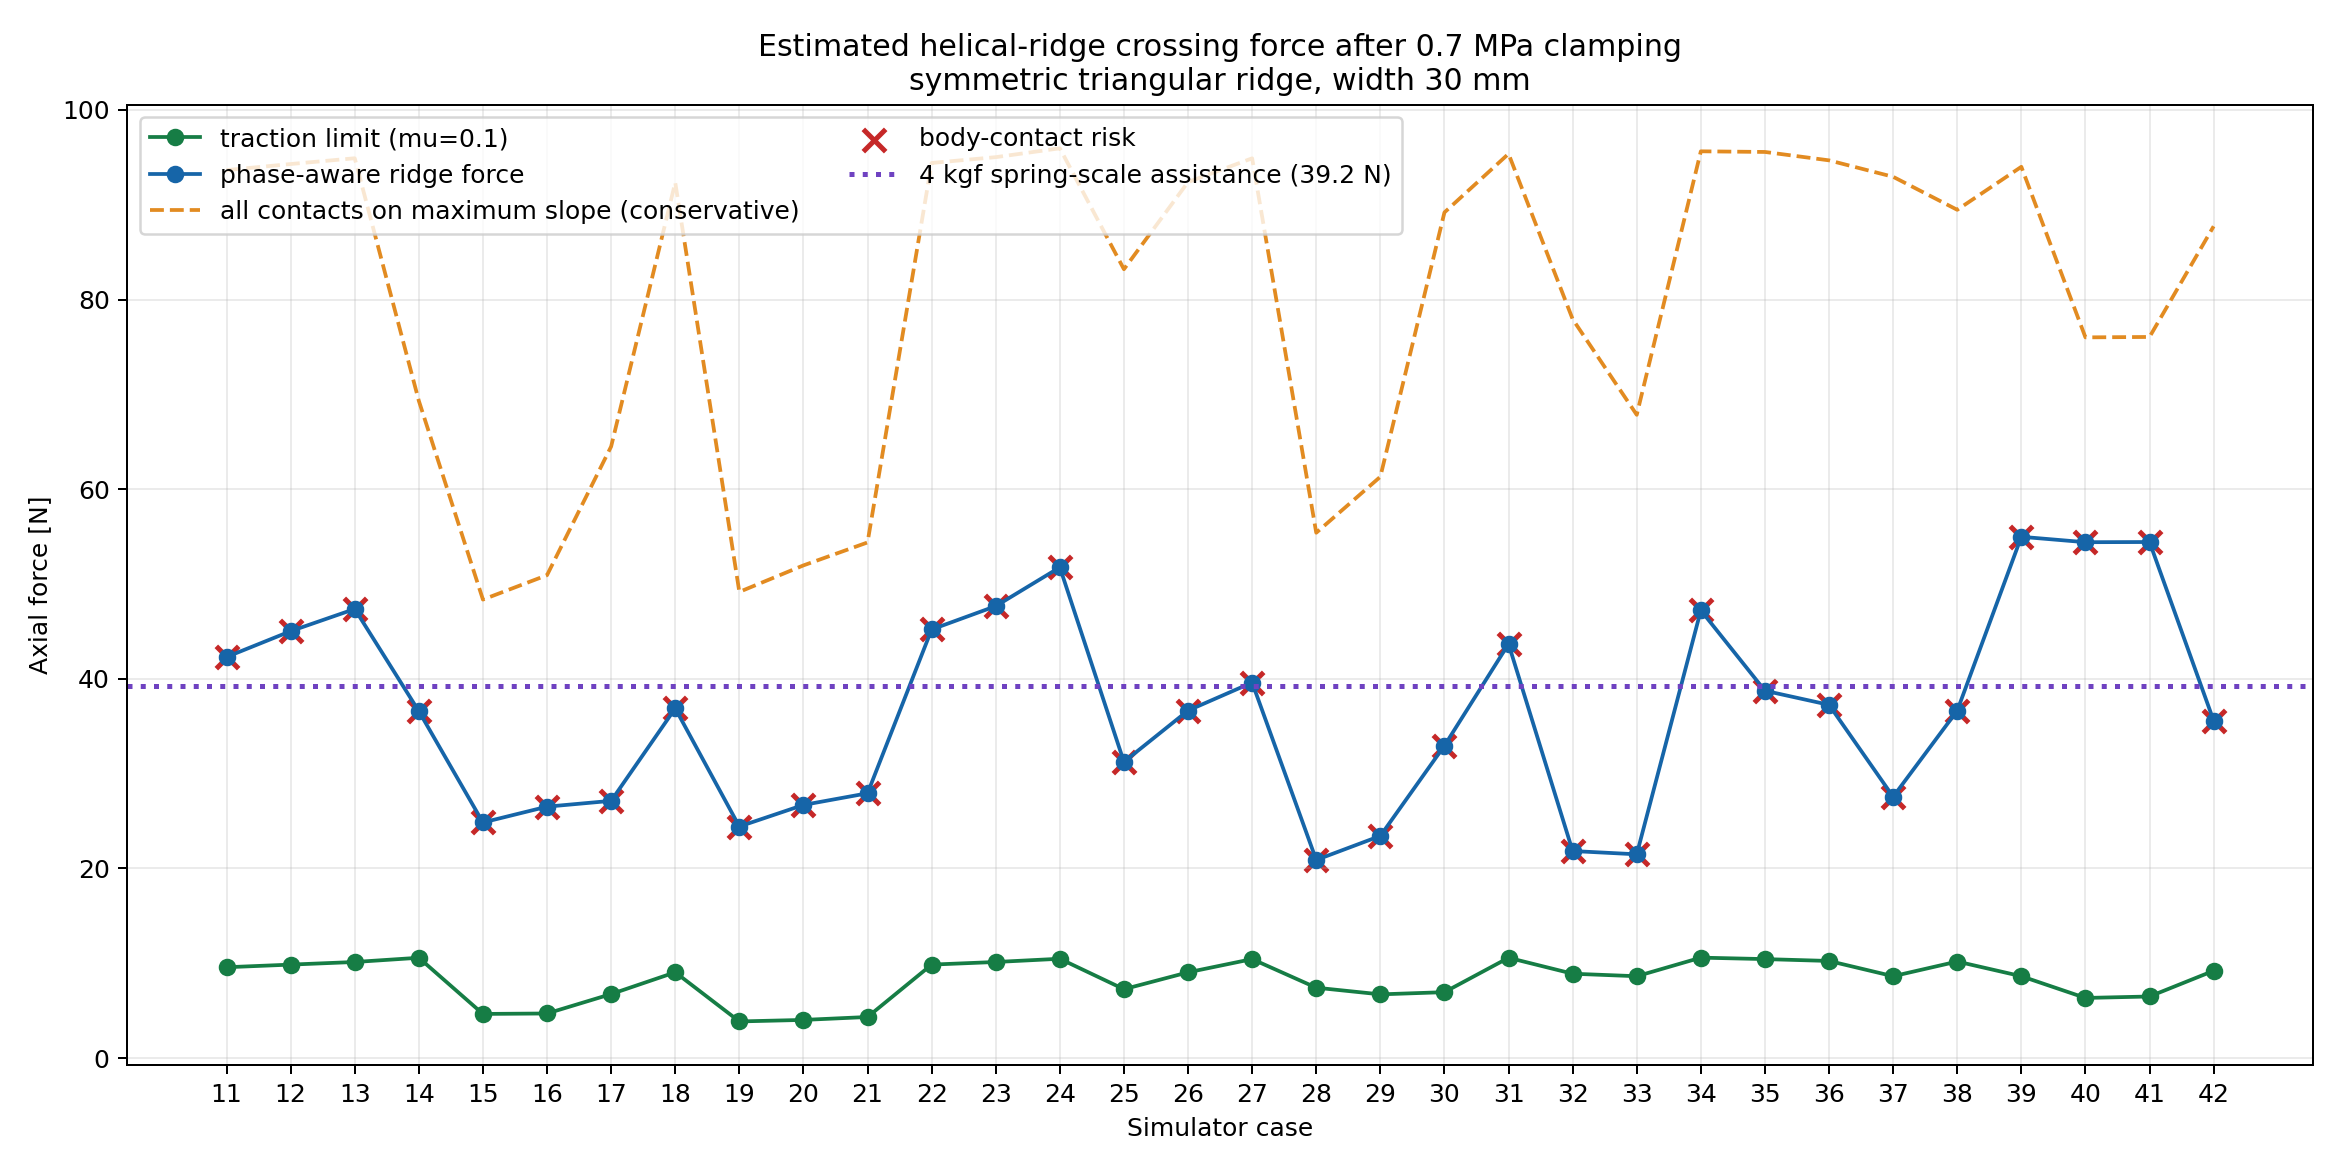

The data file committed next to this chart (first rows):
case, rotation9_deg, wheel_contact_normal_force_n, drive_normal_force_n, maximum_forward_ridge_force_n, maximum_reverse_ridge_force_n, simultaneous_absolute_ridge_force_n, conservative_all_contacts_same_slope_n, traction_limit_mu_0p1_n, traction_margin_after_ridge_n, required_total_drive_wheel_torque_n_m, required_torque_per_drive_wheel_if_equal…, body_contact_ids, wheel_only_ridge_stack_unlikely
11, 0.0, 928.9, 95.84, 42.3, 42.3, 57.84, 93.65, 9.584, -32.72, 1.142, 0.5711, ['motor_module_body'], False
12, 0.0, 935.3, 98.61, 45.02, 45.02, 60.15, 94.29, 9.861, -35.16, 1.216, 0.6078, ['motor_module_body'], False
13, 0.0, 941.3, 101.4, 47.36, 47.36, 61.1, 94.9, 10.14, -37.23, 1.279, 0.6394, ['motor_module_body'], False
14, 0.0, 687.6, 105.8, 36.59, 36.59, 53.43, 69.32, 10.58, -26.01, 0.9879, 0.494, ['drilling_module1', 'motor_module_body'…, False
15, 0.0, 479.7, 46.59, 24.85, 24.85, 32.68, 48.36, 4.659, -20.19, 0.671, 0.3355, ['drilling_module1', 'motor_module_body'…, False
16, 0.0, 505.2, 47.07, 26.52, 26.52, 36.78, 50.93, 4.707, -21.81, 0.716, 0.358, ['drilling_module1', 'motor_module_body'…, False
17, 0.0, 639.8, 67.53, 27.13, 27.13, 44.63, 64.5, 6.753, -20.38, 0.7325, 0.3663, ['drilling_module1', 'motor_module_body'…, False
18, 0.0, 915.9, 90.48, 36.88, 36.88, 50.37, 92.34, 9.048, -27.83, 0.9958, 0.4979, ['motor_module_body'], False
19, -5.0, 487.7, 38.67, 24.42, 24.42, 24.42, 49.17, 3.867, -20.56, 0.6594, 0.3297, ['drilling_module1', 'motor_module_body'…, False
20, -5.0, 515.4, 40.29, 26.7, 26.7, 26.7, 51.96, 4.029, -22.67, 0.7209, 0.3604, ['drilling_module1', 'motor_module_body'…, False
21, -5.0, 539.4, 43.36, 27.93, 27.93, 27.93, 54.38, 4.336, -23.59, 0.7541, 0.377, ['drilling_module1', 'motor_module_body'…, False
22, 5.0, 936.4, 98.61, 45.2, 45.2, 60.47, 94.4, 9.861, -35.34, 1.22, 0.6102, ['motor_module_body'], False
23, 5.0, 942.4, 101.4, 47.67, 47.67, 61.65, 95.01, 10.14, -37.53, 1.287, 0.6435, ['motor_module_body'], False
24, 5.0, 951.7, 104.8, 51.76, 51.76, 51.76, 95.95, 10.48, -41.28, 1.397, 0.6987, ['motor_module_body'], False
25, 5.0, 825.2, 72.68, 31.24, 31.24, 55.25, 83.19, 7.268, -23.97, 0.8434, 0.4217, ['drilling_module1', 'motor_module_body'…, False
26, 5.0, 916.4, 90.48, 36.65, 36.65, 50.07, 92.39, 9.048, -27.6, 0.9896, 0.4948, ['motor_module_body'], False
27, 10.0, 941.2, 104.4, 39.61, 39.61, 39.61, 94.89, 10.44, -29.16, 1.069, 0.5347, ['motor_module_body'], False
28, 10.0, 549.6, 74.25, 20.9, 20.9, 38.08, 55.4, 7.425, -13.47, 0.5642, 0.2821, ['drilling_module1', 'motor_module_body'…, False
29, 10.0, 608.1, 67.23, 23.43, 23.43, 44.08, 61.31, 6.723, -16.71, 0.6327, 0.3163, ['drilling_module1', 'motor_module_body'…, False
30, 10.0, 884.6, 69.55, 32.95, 32.95, 59.35, 89.18, 6.955, -25.99, 0.8896, 0.4448, ['motor_module_body'], False
31, 15.0, 945.9, 105.8, 43.68, 43.68, 68.26, 95.36, 10.58, -33.09, 1.179, 0.5896, ['motor_module_body'], False
32, 15.0, 773, 89, 21.84, 21.84, 42.63, 77.93, 8.9, -12.94, 0.5897, 0.2948, ['drilling_module1', 'motor_module_body'…, False
33, 15.0, 672.9, 86.36, 21.49, 21.49, 41.34, 67.84, 8.636, -12.86, 0.5803, 0.2901, ['drilling_module1', 'motor_module_body'…, False
34, 20.0, 948.6, 106, 47.22, 47.22, 60.73, 95.63, 10.6, -36.62, 1.275, 0.6375, ['motor_module_body'], False
35, 20.0, 947.9, 104.4, 38.74, 38.74, 38.74, 95.56, 10.44, -28.3, 1.046, 0.523, ['motor_module_body'], False
36, 20.0, 939.1, 102.5, 37.25, 37.25, 37.25, 94.68, 10.25, -27.01, 1.006, 0.5029, ['motor_module_body'], False
37, 20.0, 921.9, 86.36, 27.56, 27.56, 54.07, 92.94, 8.636, -18.93, 0.7442, 0.3721, ['motor_module_body'], False
38, 25.0, 887.4, 101.9, 36.64, 36.64, 36.64, 89.46, 10.19, -26.46, 0.9893, 0.4947, ['drilling_module1', 'motor_module_body'…, False
39, 25.0, 932.4, 86.36, 54.98, 54.98, 54.98, 94, 8.636, -46.34, 1.484, 0.7422, ['motor_module_body'], False
40, 25.0, 753.9, 63.45, 54.41, 54.41, 54.41, 76.01, 6.345, -48.06, 1.469, 0.7345, ['drilling_module1', 'motor_module_body'…, False
41, 25.0, 754.4, 64.99, 54.43, 54.43, 54.43, 76.05, 6.499, -47.93, 1.469, 0.7347, ['drilling_module1', 'motor_module_body'…, False
42, 30.0, 870.1, 92.1, 35.58, 35.58, 35.58, 87.72, 9.21, -26.37, 0.9607, 0.4804, ['drilling_module1', 'motor_module_body'…, False
